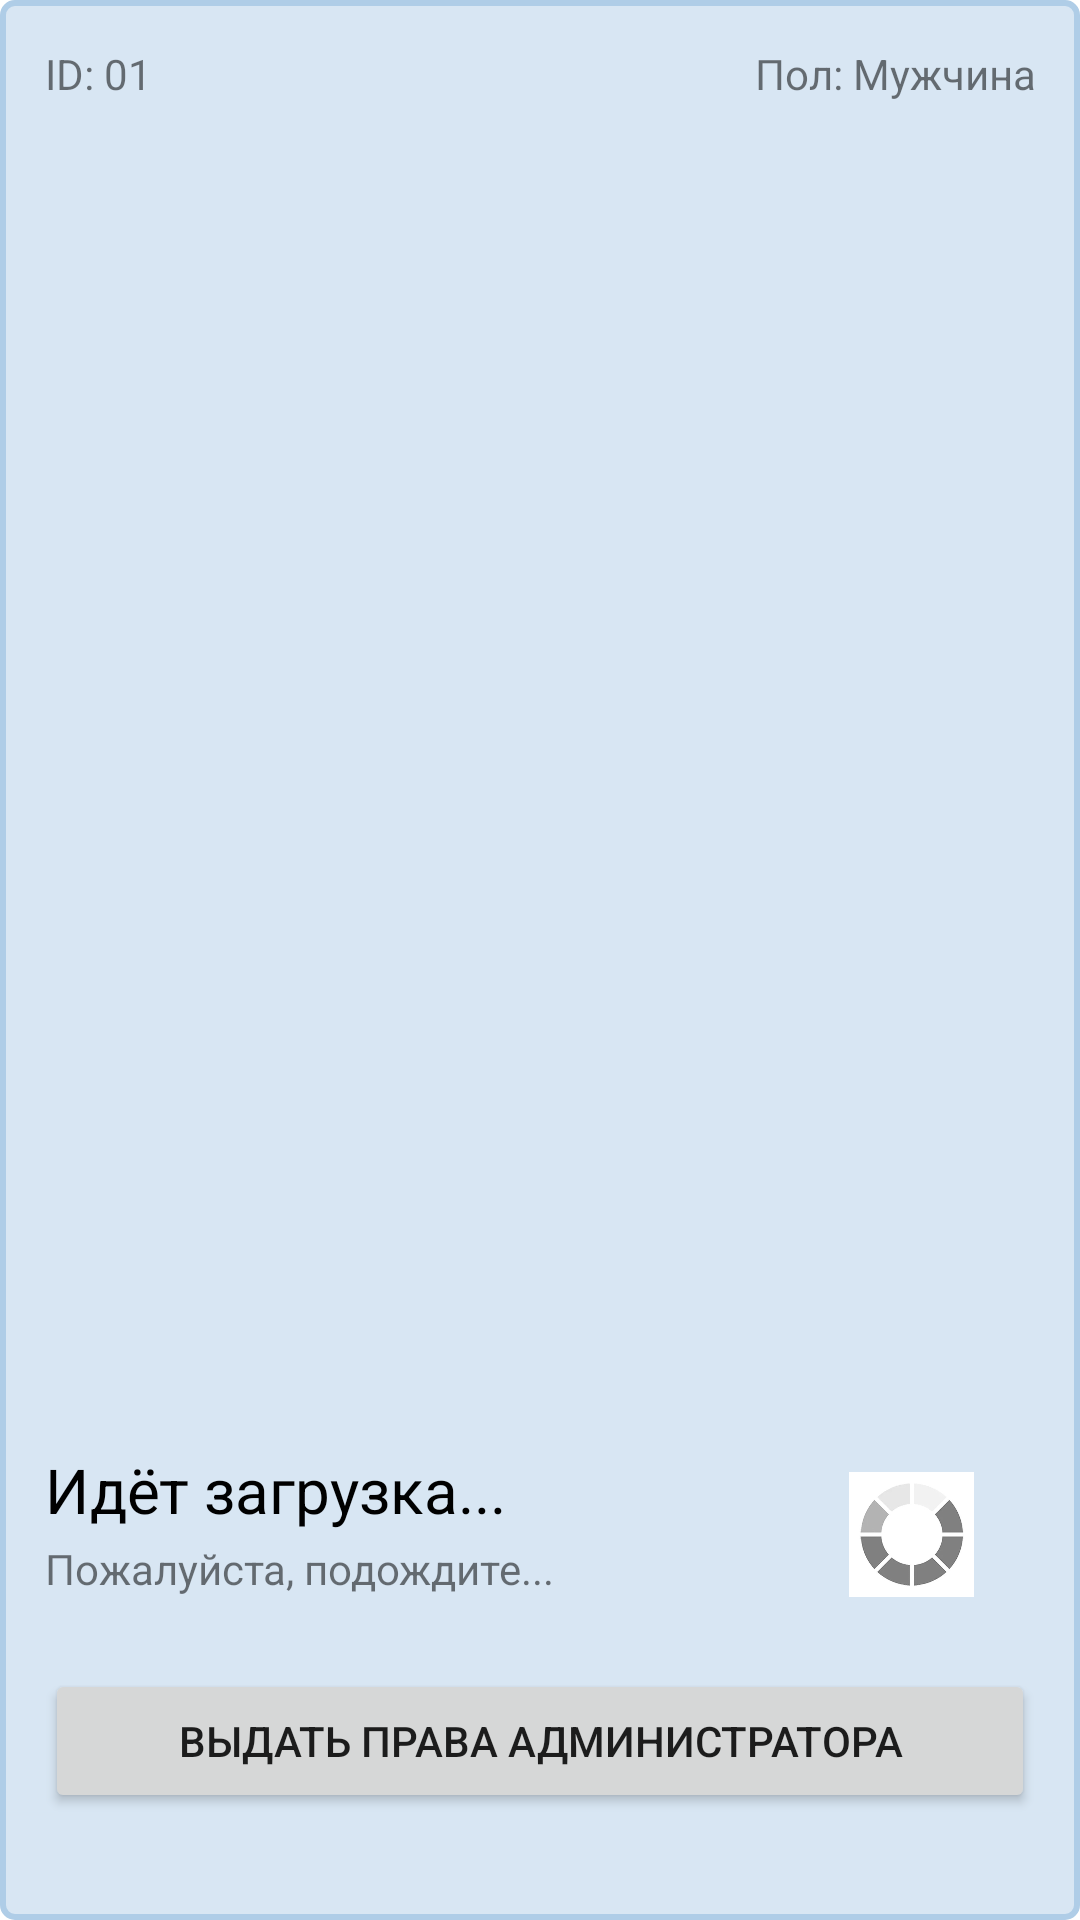

Reconstruct the res/layout file that produces this screen, plus the resources it refers to.
<!-- AndroidManifest.xml: application theme Theme.НашТестРФbeta -->
<!-- res/layout/user_management.xml -->
<?xml version="1.0" encoding="utf-8"?>
<LinearLayout xmlns:android="http://schemas.android.com/apk/res/android"
    android:layout_width="match_parent"
    android:layout_height="wrap_content"
    android:orientation="vertical"
    android:background="@drawable/block_for_contests"
    android:padding="15dp"
    android:layout_margin="16dp">
    <LinearLayout
        android:layout_width="match_parent"
        android:layout_height="match_parent"
        android:layout_weight="1"
        android:orientation="horizontal">

        <TextView
            android:id="@+id/id_user"
            android:layout_width="match_parent"
            android:layout_height="wrap_content"
            android:layout_weight="1"
            android:text="ID: 01" />

        <TextView
            android:id="@+id/pol"
            android:layout_width="match_parent"
            android:layout_height="wrap_content"
            android:layout_weight="1"
            android:gravity="right"
            android:text="Пол: Мужчина" />
    </LinearLayout>

    <LinearLayout
        android:layout_marginTop="5dp"
        android:layout_marginBottom="5dp"
        android:layout_width="match_parent"
        android:layout_height="wrap_content"
        android:orientation="horizontal">

        <LinearLayout
            android:layout_width="match_parent"
            android:layout_height="wrap_content"
            android:layout_weight="1"
            android:orientation="vertical">

            <TextView
                android:id="@+id/profile_init"
                android:layout_width="match_parent"
                android:layout_height="wrap_content"
                android:textColor="@color/black"
                android:textSize="10pt"
                android:layout_marginBottom="3dp"
                android:text="Идёт загрузка..." />

            <TextView
                android:id="@+id/profile_login"
                android:layout_width="match_parent"
                android:layout_height="wrap_content"
                android:text="Пожалуйста, подождите..." />
        </LinearLayout>

        <LinearLayout
            android:layout_width="match_parent"
            android:layout_height="match_parent"
            android:layout_weight="3"
            android:orientation="vertical">

            <ImageView
                android:layout_marginTop="8dp"
                android:id="@+id/profile_imghref"
                android:layout_width="match_parent"
                android:layout_height="wrap_content"
                android:src="@drawable/loading" />
        </LinearLayout>
    </LinearLayout>

    <TextView
        android:id="@+id/email"
        android:layout_width="match_parent"
        android:layout_height="wrap_content"
        android:textColor="@color/black"
        android:layout_weight="1"
        android:layout_marginBottom="2dp"
        android:text="E-Mail: test@gmail.com" />
    <TextView
        android:id="@+id/city"
        android:layout_width="match_parent"
        android:layout_height="wrap_content"
        android:textColor="@color/black"
        android:layout_weight="1"
        android:layout_marginBottom="2dp"
        android:text="Город проживания: Челябинск" />
    <TextView
        android:id="@+id/date"
        android:layout_width="match_parent"
        android:layout_height="wrap_content"
        android:textColor="@color/black"
        android:layout_weight="1"
        android:layout_marginBottom="2dp"
        android:text="Дата регистрации: 21.02.2022 22:38" />
    <TextView
        android:id="@+id/info"
        android:layout_width="match_parent"
        android:layout_height="wrap_content"
        android:textColor="@color/black"
        android:layout_weight="1"
        android:layout_marginBottom="2dp"
        android:text="Информация об устройстве: 77.222.121.167,
Mozilla/5.0 (Linux; Android 10; POCOPHONE F1) AppleWebKit/537.36 (KHTML, like Gecko) Chrome/97.0.4692.87 Mobile Safari/537.36" />
    <TextView
        android:id="@+id/level_xp"
        android:layout_width="match_parent"
        android:layout_height="wrap_content"
        android:textColor="@color/black"
        android:layout_weight="1"
        android:layout_marginBottom="2dp"
        android:text="Количество очков XP: 1250 XP" />
    <TextView
        android:id="@+id/adminuser"
        android:layout_width="match_parent"
        android:layout_height="wrap_content"
        android:textColor="@color/black"
        android:layout_weight="1"
        android:layout_marginBottom="2dp"
        android:text="Права администратора: нет" />
    <TextView
        android:id="@+id/dolg"
        android:layout_width="match_parent"
        android:layout_height="wrap_content"
        android:textColor="@color/black"
        android:layout_weight="1"
        android:layout_marginBottom="2dp"
        android:text="Тип учетной записи: учительская" />

    <LinearLayout
        android:layout_width="match_parent"
        android:layout_height="match_parent"
        android:layout_marginTop="5dp"
        android:layout_weight="1"
        android:orientation="horizontal">

        <Button
            android:id="@+id/rights_user"
            android:layout_width="wrap_content"
            android:layout_height="wrap_content"
            android:layout_weight="1"
            android:text="Выдать права администратора" />
    </LinearLayout>

    <LinearLayout
        android:layout_width="match_parent"
        android:layout_height="match_parent"
        android:layout_weight="1"
        android:orientation="horizontal">

        <Button
            android:id="@+id/type_user"
            android:layout_width="wrap_content"
            android:layout_height="match_parent"
            android:layout_marginRight="3dp"
            android:layout_weight="1"
            android:text="Изменить тип" />

        <Button
            android:id="@+id/delete_user"
            android:layout_width="wrap_content"
            android:layout_height="match_parent"
            android:layout_marginLeft="3dp"
            android:layout_weight="1"
            android:text="Удалить" />
    </LinearLayout>
</LinearLayout>
<!-- resources referenced by this layout -->
<resources>
  <color name="black">#FF000000</color>
  <!-- drawable block_for_contests (drawable) -->
  <?xml version="1.0" encoding="utf-8"?>
  <selector
      xmlns:android="http://schemas.android.com/apk/res/android">
      <item>
          <shape>
              <solid android:color="#D8E6F3"/>
              <corners android:bottomRightRadius="4dp"
                  android:bottomLeftRadius="4dp"
                  android:topLeftRadius="4dp"
                  android:topRightRadius="4dp"/>
              <stroke
                  android:width="2dip"
                  android:color="#AFCDE7" />
          </shape>
      </item>
  </selector>
  <!-- drawable loading: jpg bitmap (drawable, 11921 bytes) -->
  <style name="Theme.НашТестРФbeta" parent="Theme.MaterialComponents.DayNight.DarkActionBar">
          <item name="android:forceDarkAllowed" tools:targetApi="q">false</item>
          
          <item name="colorPrimary">@color/purple_500</item>
          <item name="colorPrimaryVariant">@color/purple_700</item>
          <item name="colorOnPrimary">@color/white</item>
          
          <item name="colorSecondary">@color/teal_200</item>
          <item name="colorSecondaryVariant">@color/teal_700</item>
          <item name="colorOnSecondary">@color/black</item>
          
          <item name="android:statusBarColor" tools:targetApi="l">?attr/colorPrimaryVariant</item>
          
      </style>
  <color name="purple_500">#4160A0</color>
  <color name="purple_700">#4160A0</color>
  <color name="white">#FFFFFFFF</color>
  <color name="teal_200">#FF03DAC5</color>
  <color name="teal_700">#FF018786</color>
</resources>
